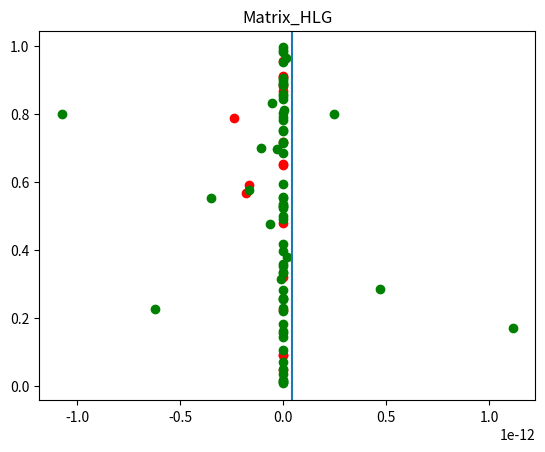

Python code for this plot:
#!/usr/bin/env python3
# -*- coding: utf-8 -*-
"""
Created on Wed Feb 17 20:55:42 2021

@author: yichizhang
"""

import numpy as np
from random import choices
from random import sample
import math
import matplotlib.pyplot as plt

#%%
"""
Model setup
"""

class Crowdsourcing:
    def __init__(self, w, Gamma_w, Gamma_s, 
                       e = 1,
                       m = 100, 
                       n0 = 10, 
                       mi = 30, 
                       prior_e = [0.2, 0.8, 0], 
                       signal = [1,2,3,4,5]):
        self.m = m # Total number of tasks
        self.n0 = n0 # Minimum number of agents that are assigned to each task
        self.mi = mi # Number of tasks that each agent answers
        self.prior_e = prior_e # Prior of three types of agents: shirker, rational worker, honest worker
        self.signal = signal # Signal space
        self.S = len(signal)
        self.w = w # Prior of ground truth
        self.Gamma_w = Gamma_w #Confusion matrix of full effort worker
        self.Gamma_s = Gamma_s #Confusion matrix of shirker
        self.e = e #Effort level of rational agents

def Report_Generator(para):
    m = para.m
    n0 = para.n0
    mi = para.mi
    prior_e = para.prior_e
    w = para.w
    e = para.e
    Gamma_w = para.Gamma_w
    Gamma_s = para.Gamma_s
    signal = para.signal
    n = math.ceil(m*n0/(mi - 1))
    
    agent = np.arange(len(prior_e))
    agent_e = choices(agent, prior_e, k = n)
    Y = choices(list(range(1, len(w)+1)), w, k = m)
    
    flag = 0
    while flag < m:
        flag = 0
        current_task = np.zeros(n)
        R = np.zeros((n, m))
        for j, y in enumerate(Y):
            if len(list(np.where(current_task < mi)[0])) < n0:
                break
            else:
                flag += 1
            random_agents = np.array(sample(list(np.where(current_task < mi)[0]), n0))
            for i, index in enumerate(random_agents):
                if agent_e[index] == 0:
                    Gamma_i = Gamma_s
                elif agent_e[index] == 1:
                    Gamma_i = e*Gamma_w + (1-e)*Gamma_s
                elif agent_e[index] == 2:
                    Gamma_i = Gamma_w
                R[index,j] = choices(signal, Gamma_i[Y[j]-1])[0]
            current_task[random_agents] += 1
    
    agent_i = np.where(np.count_nonzero(R, axis = 1) < mi)[0]
    for i in agent_i:
        if agent_e[index] == 0:
            Gamma_i = Gamma_s
        elif agent_e[index] == 1:
            Gamma_i = e*Gamma_w + (1-e)*Gamma_s
        elif agent_e[index] == 2:
            Gamma_i = Gamma_w
        more_tasks = sample(list(np.where(R[i] == 0)[0]), mi - np.count_nonzero(R[i]))
        for j in more_tasks:
            R[i,j] = choices(signal, Gamma_i[Y[j]-1])[0]

    
    return (R, Y, np.array(agent_e))


#%%
"""
Pairing mechanism
"""
def Soft_pred_to_MI(Marginal, pred, b, p, q, Y_T, f):
    # Mi = np.zeros(5)
    # K_b = np.zeros(5)
    # K_p = np.zeros(5)
    Mi = 0
    K_b = 0
    K_p = 0
    predict_b = pred[b]
    predict_p = pred[p]

    if Marginal[Y_T[b]-1] != 0:
        Jp_b = predict_b[Y_T[b]-1]/Marginal[Y_T[b]-1]
        if f == 0:
            if Jp_b > 1:
                K_b = 0.5
            elif Jp_b < 1:
                K_b = -0.5
        elif f == 1:
            if 1 + np.log(Jp_b) < -10:
                K_b = -10
            elif 1 + np.log(Jp_b) > 10:
                K_b = 10
            else:
                K_b = 1 + np.log(Jp_b)
        elif f == 2:
            K_b = 2*(Jp_b - 1)
        elif f == 3:
            if 1 - 1/np.sqrt(Jp_b) < -10:
                K_b = -10
            else:
                K_b = 1 - 1/np.sqrt(Jp_b)
        elif f == 4:
            K_b = 4*np.power(Jp_b - 1, 3)
        elif f == 5:
            K_b = 6*np.power(Jp_b - 1, 5)
        
    if Marginal[Y_T[q]-1] != 0:
        Jp_p = predict_p[Y_T[q]-1]/Marginal[Y_T[q]-1]
        if f == 0:
            if Jp_p > 1:
                K_p = 0.5
            elif Jp_p < 1:
                K_p = -0.5
            Mi = K_b - K_p
            
        elif f == 1:
            kl = 1 + np.log(Jp_p)
            if kl < -10:
                K_p = -10
            elif kl > 10:
                K_p = 10
            else:
                K_p = kl
            Mi = K_b - np.exp(K_p-1)
            
        elif f == 2:
            K_p = 2*(Jp_p - 1)
            Mi = K_b - np.square(K_p)/4 - K_p
            
        elif f == 3:
            heli = 1 - 1/np.sqrt(Jp_p)
            if heli < -10:
                K_p = -10
            else:
                K_p = heli
            Mi = K_b - K_p/(1-K_p)
            
        elif f == 4:
            K_p = 4*np.power(Jp_p - 1, 3)
            Mi = K_b - np.power(np.abs(K_p)/4, 1/3)*np.abs(K_p)*3/4 - K_p
        elif f == 5:
            K_p = 6*np.power(Jp_p - 1, 5)
            Mi = K_b - np.power(np.abs(K_p)/6, 1/5)*np.abs(K_p)*5/6 - K_p
    
    return Mi



def soft_predictor_learner(X, para):
    S = para.S
    X = np.array(X)
    m = np.size(X, axis = 1)
    P = []
    for j in range(m):
        pj =  np.zeros(S)
        nj = np.count_nonzero(X[:,j])
        if nj != 0:
            for i in range(S):
                pj[i] = np.count_nonzero(X[:,j] == i+1)/nj     
        P.append(pj)
    return np.array(P)

def LR_learner(X, Y, f, para):
    S = para.S
    signal = para.signal
    Y = np.array(Y)
    T = np.size(np.where(Y != 0)[0])*10
    index_i = np.where(Y != 0)[0]
    Yi = Y[index_i]
    M = 0
    
    Y_int = Y.copy().astype(int)
    pred = soft_predictor_learner(X, para)
    Marginal = np.zeros(S)
    for j in signal:
        Marginal[j-1] = np.count_nonzero(Yi == j)/len(Yi)
    for j in range(T):
        b,q = sample(list(index_i), 2)
        p = sample(range(len(Y)), 1)[0]
        while p == b or p == q:
            p = sample(range(len(Y)),1)[0]
        Mi = Soft_pred_to_MI(Marginal, pred, b, p, q, Y_int, f)
        M += Mi
    M = M/(T)

    return M


# Pairing mechanism, can be used as black box. Now it requires ground truth, which is a perfect predictor of agents' reports.
# In reality, Gr can be replaced by a soft learning algorithm.
def mechanism_pairing(X, f, para):
    n = len(X)

    X = np.array(X)
    U = np.zeros(n)
    for i in range(n):
        X_ni = np.vstack((X[0:i], X[i+1:n]))
        U[i] = LR_learner(X_ni, X[i], f, para)

    return U

#%%
"""
Matrix mechanism
"""


def distribution_estimator(X1, X2, para): #learn empirical distributions from two agents' reports
    S = para.S
    X1 = np.array(X1)
    X2 = np.array(X2)
    P = np.zeros((S,S))
    Q1 = np.zeros(S)
    Q2 = np.zeros(S)
    m = len(X1)
    m1 = np.count_nonzero(X1)
    m2 = np.count_nonzero(X2)
    m12 = np.size(np.intersect1d(np.where(X1 != 0), np.where(X2 != 0)))
    
    for i in range(m):
        if X1[i] != 0 and X2[i] != 0:
            P[int(X1[i])-1][int(X2[i])-1] += 1/m12
        if X1[i] != 0:
            Q1[int(X1[i])-1] += 1/m1
        if X2[i] != 0:
            Q2[int(X2[i])-1] += 1/m2
    
    return P, Q1, Q2

def distribution_learner(report, predictor, para): #another version of distribution_estimator, which takes a report vector and a soft predictor as inputs
    S = para.S
    r = report
    index_i = np.where(r != 0)[0]
    pre = predictor
    P = np.zeros((S,S))
    for j in index_i:
        P[int(r[j])-1]+=pre[j]/len(index_i)
    Q_a = np.zeros(S)
    for j in range(S):
        Q_a[j] = np.count_nonzero(r == j+1)/len(index_i)
    #Q_p = np.sum(pre, axis = 0)/len(pre)
    #Q = Q_p*Q_a.reshape(-1,1)
    return P, Q_a

def MI_computer(P, Q1, Q2, f): #For matrix mechanism, learn different types of mutual information
    Q = Q2*Q1.reshape(-1, 1)
    
    if f == 0:
        MI = np.sum(np.absolute(P - Q))
    elif f == 1:
        t = P*np.log(P/Q)
        nan_ind = np.isnan(t)
        t[nan_ind] = 0 
        MI = np.sum(t)
    elif f == 2:
        t = P*(np.square((Q/P)-1))
        nan_ind = np.isnan(t)
        t[nan_ind] = 0 
        MI = np.sum(t)
    elif f == 3:
        t = P*(np.square(np.sqrt(Q/P)-1))
        nan_ind = np.isnan(t)
        t[nan_ind] = 0 
        MI = np.sum(t)
    elif f == 4:
        t = P*(np.power((Q/P)-1, 4))
        nan_ind = np.isnan(t)
        t[nan_ind] = 0 
        MI = np.sum(t)
    elif f == 5:
        t = P*(np.power((Q/P)-1, 6))
        nan_ind = np.isnan(t)
        t[nan_ind] = 0 
        MI = np.sum(t)
    
    return MI

def mechanism_matrix_fast(X, f, para):
    m = para.m
    X = np.array(X)
    n = np.size(X, axis = 0)
    U = np.zeros(n)
    for i in range(n):
        X_ni = np.vstack((X[0:i], X[i+1:n]))
        Pi = soft_predictor_learner(X_ni, para)
        Q_p = np.sum(Pi, axis = 0)/m
        P, Q_a = distribution_learner(X[i], Pi, para)
        U[i] = MI_computer(P, Q_a, Q_p, f)
    return U

def mechanism_matrix(X):
    X = np.array(X)
    n = np.size(X, axis = 0)
    U = np.zeros((n,4))
    for i in range(n):
        lis = list(range(n))
        lis.remove(i)
        for j in lis:
            P, Q1, Q2 = distribution_estimator(X[i], X[j], para)
            U[i] += MI_computer(P, Q1, Q2)/(n-1)
    return U

#%%
"""
Determinant mechanism
"""
def distribution_learner_DMI(report, predictor, para):
    S = para.S
    r = report
    index_i = np.where(r != 0)[0]
    pre = predictor
    P = np.zeros((S,S))
    for j in index_i:
        P[int(r[j])-1]+=pre[j]/len(index_i)
    return P

def mechanism_determinant_fast(X, para):
    n = np.size(X, axis = 0)
    mi = np.count_nonzero(X[0])
    U = np.zeros(n)
    for i in range(n):
        X_ni = np.vstack((X[0:i], X[i+1:n]))
        Pi = soft_predictor_learner(X_ni, para)
        Xi_1 = X[i].copy()
        Xi_1[np.where(X[i] != 0)[0][0:int(mi/2)]] = 0
        Xi_2 = X[i].copy()
        Xi_2[np.where(X[i] != 0)[0][int(mi/2):mi]] = 0
        
        P1 = distribution_learner_DMI(Xi_1, Pi, para)
        P2 = distribution_learner_DMI(Xi_2, Pi, para)
        
        U[i] = np.linalg.det(P1)*np.linalg.det(P2)
    return U

def determinant_computer(X1,X2, para):
    S = para.S
    index = np.intersect1d(np.where(X1 != 0), np.where(X2 != 0))
    m12 = len(index)
    P1 = np.zeros((S,S))
    for j in index[0:int(m12/2)]:
        P1[int(X1[j])-1][int(X2[j])-1] += 1/int(m12/2)
    P2 = np.zeros((S,S))
    for j in index[int(m12/2):m12]:
        P1[int(X1[j])-1][int(X2[j])-1] += 1/(m12-int(m12/2))
    return np.linalg.det(P1)*np.linalg.det(P2)

def mechanism_determinant(X):
    n = np.size(X, axis = 0)
    U = np.zeros(n)
    for i in range(n):
        lis = list(range(n))
        lis.remove(i)
        for j in lis:    
            U[i] += determinant_computer(X[i],X[j], para)/(n-1)
    return U

#%%
"""
Plot agents mutual information scores and vs threshold
"""
w = np.array([0.2, 0.25, 0.25, 0.15, 0.15])
Gamma = np.array([[0.8, 0.1, 0.04, 0.04, 0.02], 
          [0.1, 0.8, 0.08, 0, 0.02],
          [0.01, 0.08, 0.82, 0.06, 0.03],
          [0, 0, 0.08, 0.85, 0.07],
          [0, 0.01, 0.01, 0.08, 0.9]])
Gamma_shirking = np.array([[0.26, 0.34, 0.26, 0.08, 0.06], 
                            [0.24, 0.3, 0.3, 0.11, 0.05],
                            [0.1, 0.28, 0.24, 0.26, 0.12],
                            [0.06, 0.13, 0.28, 0.3, 0.23],
                            [0.12, 0.08, 0.22, 0.3, 0.28]])
Gamma_random = np.ones((5,5))/5

para = Crowdsourcing(w = w, Gamma_w = Gamma, Gamma_s = Gamma_shirking, e = 0.78, m = 200, mi = 20, n0 = 8)
R, Y, agent_e = Report_Generator(para)
para_s = Crowdsourcing(w = w, Gamma_w = Gamma, Gamma_s = Gamma_random, prior_e = [1,0,0], m = 200, mi = 20, n0 = 2)
R_s, _, _ = Report_Generator(para_s)
P_all = mechanism_determinant_fast(np.vstack((R, R_s)), para)
n_w = np.size(R, axis = 0)
n_s = np.size(R_s, axis = 0)
P = P_all[0:n_w]
t_vs = np.max(P_all[n_w:n_w+n_s])

plt.figure()
plt.scatter(P[agent_e == 0], np.random.uniform(0,1,len(P[agent_e == 0])), color = 'red')
plt.scatter(P[agent_e == 1], np.random.uniform(0,1,len(P[agent_e == 1])), color = 'green')
plt.axvline(x = t_vs)
plt.title('Matrix_HLG')
#%%
print(R)



